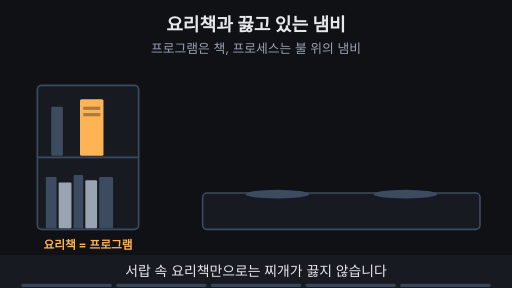
t = 0.00 s
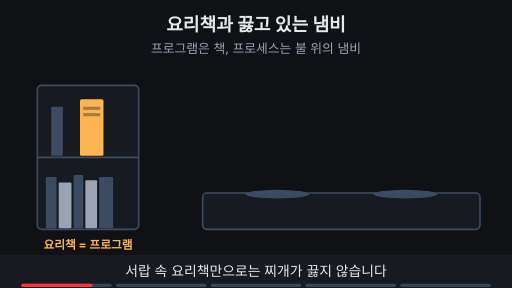
t = 1.58 s
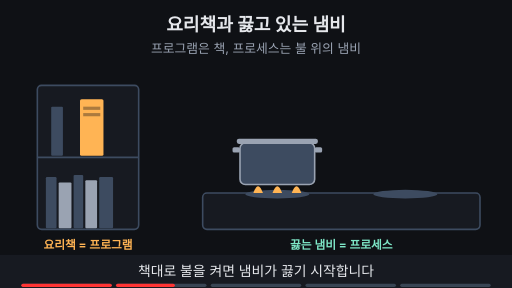
t = 3.30 s
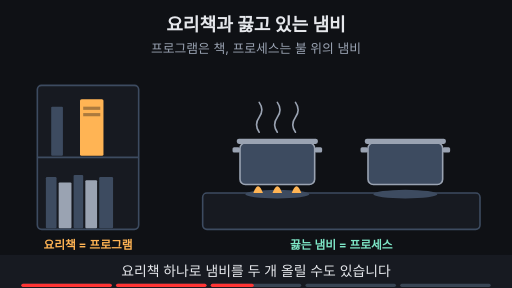
t = 4.95 s
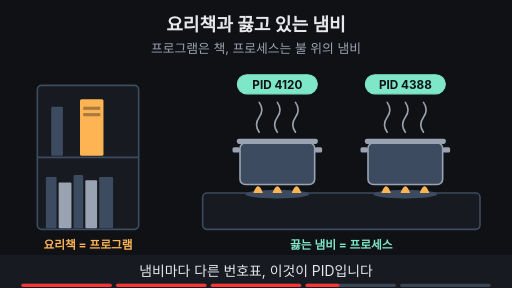
t = 6.75 s
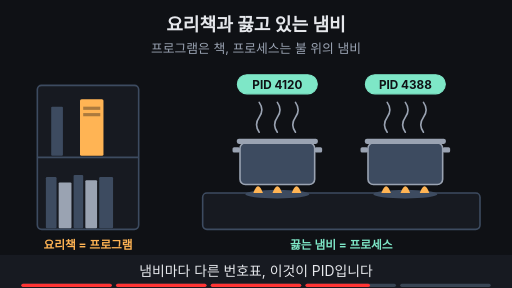
t = 7.43 s

The animated SVG that drew these frames (rendered in a browser with its animation timeline set to each time). Animation: 23 SMIL elements (animate=21,animateMotion=2); one cycle of 10.00 s, repeats indefinitely.

<svg xmlns="http://www.w3.org/2000/svg" viewBox="0 0 960 540" width="960" height="540" font-family="-apple-system,'Apple SD Gothic Neo','Segoe UI',sans-serif">
  <rect width="960" height="540" fill="#0f1115"/>

  <!-- 제목 + 고정 결론 -->
  <text x="480" y="58" text-anchor="middle" font-size="34" font-weight="700" fill="#e6e8ec">요리책과 끓고 있는 냄비</text>
  <text x="480" y="100" text-anchor="middle" font-size="24" fill="#9aa3b2">프로그램은 책, 프로세스는 불 위의 냄비</text>
<rect x="70" y="160" width="190" height="270" rx="8" fill="#171a21" stroke="#3d4b60" stroke-width="3"/>
<line x1="70" y1="295" x2="260" y2="295" stroke="#3d4b60" stroke-width="3" ></line>
<rect x="86" y="332" width="20" height="96" rx="2" fill="#3d4b60"/>
<rect x="110" y="342" width="24" height="86" rx="2" fill="#9aa3b2"/>
<rect x="138" y="328" width="18" height="100" rx="2" fill="#3d4b60"/>
<rect x="160" y="338" width="22" height="90" rx="2" fill="#9aa3b2"/>
<rect x="186" y="332" width="26" height="96" rx="2" fill="#3d4b60"/>
<rect x="150" y="186" width="44" height="106" rx="3" fill="#ffb454"></rect><rect x="156" y="200" width="32" height="6" fill="#0f1115" fill-opacity="0.35"/><rect x="156" y="212" width="32" height="6" fill="#0f1115" fill-opacity="0.35"/>
<rect x="96" y="200" width="22" height="92" rx="2" fill="#3d4b60"/>
<rect x="380" y="362" width="520" height="68" rx="8" fill="#171a21" stroke="#3d4b60" stroke-width="3"/>
<ellipse cx="520" cy="364" rx="60" ry="8" fill="#3d4b60"/><ellipse cx="760" cy="364" rx="60" ry="8" fill="#3d4b60"/>
<text x="165" y="466" text-anchor="middle" font-size="22" font-weight="700" fill="#ffb454" >요리책 = 프로그램</text>
<g opacity="0"><animate attributeName="opacity" values="0;0;1;1;0;0" keyTimes="0;0.2;0.22;0.97;0.99;1" dur="10s" repeatCount="indefinite"/><text x="640" y="466" text-anchor="middle" font-size="22" font-weight="700" fill="#7ee7c7" >끓는 냄비 = 프로세스</text></g>
<circle r="9" fill="#ffb454" opacity="0"><animateMotion path="M262 240 Q350 200 446 300" keyPoints="0;0;1;1" keyTimes="0;0.2;0.26;1" calcMode="linear" dur="10s" repeatCount="indefinite"/><animate attributeName="opacity" values="0;0;1;1;0;0" keyTimes="0;0.195;0.2;0.26;0.265;1" dur="10s" repeatCount="indefinite"/></circle>
<circle r="9" fill="#ffb454" opacity="0"><animateMotion path="M262 240 Q470 110 686 300" keyPoints="0;0;1;1" keyTimes="0;0.4;0.47;1" calcMode="linear" dur="10s" repeatCount="indefinite"/><animate attributeName="opacity" values="0;0;1;1;0;0" keyTimes="0;0.395;0.4;0.47;0.475;1" dur="10s" repeatCount="indefinite"/></circle>
<g opacity="0"><animate attributeName="opacity" values="0;0;1;1;0;0" keyTimes="0;0.25;0.27;0.97;0.99;1" dur="10s" repeatCount="indefinite"/><rect x="450" y="268" width="140" height="78" rx="10" fill="#3d4b60" stroke="#9aa3b2" stroke-width="3"/><rect x="436" y="276" width="14" height="10" rx="3" fill="#9aa3b2"/><rect x="590" y="276" width="14" height="10" rx="3" fill="#9aa3b2"/><rect x="444" y="260" width="152" height="10" rx="4" fill="#9aa3b2"/></g><g opacity="0"><animate attributeName="opacity" values="0;0;1;1;0;0" keyTimes="0;0.29;0.31;0.97;0.99;1" dur="10s" repeatCount="indefinite"/><path d="M475 362 Q484 336 493 362 Z" fill="#ffb454"/><path d="M511 362 Q520 336 529 362 Z" fill="#ffb454"/><path d="M547 362 Q556 336 565 362 Z" fill="#ffb454"/></g><g opacity="0"><animate attributeName="opacity" values="0;0;1;1;0;0" keyTimes="0;0.33;0.35;0.97;0.99;1" dur="10s" repeatCount="indefinite"/><path d="M486 248 q-10 -14 0 -28 q10 -14 0 -28" fill="none" stroke="#9aa3b2" stroke-width="3" stroke-linecap="round"/><path d="M520 248 q-10 -14 0 -28 q10 -14 0 -28" fill="none" stroke="#9aa3b2" stroke-width="3" stroke-linecap="round"/><path d="M554 248 q-10 -14 0 -28 q10 -14 0 -28" fill="none" stroke="#9aa3b2" stroke-width="3" stroke-linecap="round"/></g><g opacity="0"><animate attributeName="opacity" values="0;0;1;1;0;0" keyTimes="0;0.63;0.65;0.97;0.99;1" dur="10s" repeatCount="indefinite"/><rect x="445" y="140" width="150" height="36" rx="18" fill="#7ee7c7" stroke="#7ee7c7" stroke-width="2"/><text x="520" y="166" text-anchor="middle" font-size="22" font-weight="700" fill="#0f1115">PID 4120</text></g>
<g opacity="0"><animate attributeName="opacity" values="0;0;1;1;0;0" keyTimes="0;0.46;0.48;0.9;0.92;1" dur="10s" repeatCount="indefinite"/><rect x="690" y="268" width="140" height="78" rx="10" fill="#3d4b60" stroke="#9aa3b2" stroke-width="3"/><rect x="676" y="276" width="14" height="10" rx="3" fill="#9aa3b2"/><rect x="830" y="276" width="14" height="10" rx="3" fill="#9aa3b2"/><rect x="684" y="260" width="152" height="10" rx="4" fill="#9aa3b2"/></g><g opacity="0"><animate attributeName="opacity" values="0;0;1;1;0;0" keyTimes="0;0.5;0.52;0.83;0.85;1" dur="10s" repeatCount="indefinite"/><path d="M715 362 Q724 336 733 362 Z" fill="#ffb454"/><path d="M751 362 Q760 336 769 362 Z" fill="#ffb454"/><path d="M787 362 Q796 336 805 362 Z" fill="#ffb454"/></g><g opacity="0"><animate attributeName="opacity" values="0;0;1;1;0;0" keyTimes="0;0.54;0.56;0.83;0.85;1" dur="10s" repeatCount="indefinite"/><path d="M726 248 q-10 -14 0 -28 q10 -14 0 -28" fill="none" stroke="#9aa3b2" stroke-width="3" stroke-linecap="round"/><path d="M760 248 q-10 -14 0 -28 q10 -14 0 -28" fill="none" stroke="#9aa3b2" stroke-width="3" stroke-linecap="round"/><path d="M794 248 q-10 -14 0 -28 q10 -14 0 -28" fill="none" stroke="#9aa3b2" stroke-width="3" stroke-linecap="round"/></g><g opacity="0"><animate attributeName="opacity" values="0;0;1;1;0;0" keyTimes="0;0.63;0.65;0.9;0.92;1" dur="10s" repeatCount="indefinite"/><rect x="685" y="140" width="150" height="36" rx="18" fill="#7ee7c7" stroke="#7ee7c7" stroke-width="2"/><text x="760" y="166" text-anchor="middle" font-size="22" font-weight="700" fill="#0f1115">PID 4388</text></g>
  <!-- 자막 바 -->
  <rect x="0" y="478" width="960" height="62" fill="#171a21"/>
  <g font-size="26" fill="#e6e8ec" text-anchor="middle">
    <text x="480" y="518" opacity="1">서랍 속 요리책만으로는 찌개가 끓지 않습니다
      <animate attributeName="opacity" values="1;1;0;0;1" keyTimes="0;0.19;0.2;0.99;1" dur="10s" repeatCount="indefinite"/></text>
    <text x="480" y="518" opacity="0">책대로 불을 켜면 냄비가 끓기 시작합니다
      <animate attributeName="opacity" values="0;0;1;1;0;0" keyTimes="0;0.19;0.2;0.39;0.4;1" dur="10s" repeatCount="indefinite"/></text>
    <text x="480" y="518" opacity="0">요리책 하나로 냄비를 두 개 올릴 수도 있습니다
      <animate attributeName="opacity" values="0;0;1;1;0;0" keyTimes="0;0.39;0.4;0.59;0.6;1" dur="10s" repeatCount="indefinite"/></text>
    <text x="480" y="518" opacity="0">냄비마다 다른 번호표, 이것이 PID입니다
      <animate attributeName="opacity" values="0;0;1;1;0;0" keyTimes="0;0.59;0.6;0.79;0.8;1" dur="10s" repeatCount="indefinite"/></text>
    <text x="480" y="518" opacity="0">냄비를 치워도 요리책은 서랍에 그대로입니다
      <animate attributeName="opacity" values="0;0;1;1;0;0" keyTimes="0;0.79;0.8;0.98;0.99;1" dur="10s" repeatCount="indefinite"/></text>
  </g>

<g aria-label="재생 진행 막대" data-stage-count="5"><g class="progress-segment" data-stage="1"><rect x="40" y="532" width="169.6" height="6" rx="3" fill="#394554"/><rect x="40" y="532" width="0" height="6" rx="3" fill="#ff3434"><animate attributeName="width" values="0;169.6;169.6" keyTimes="0;0.200000;1" dur="10s" repeatCount="indefinite"/></rect></g><g class="progress-segment" data-stage="2"><rect x="217.6" y="532" width="169.6" height="6" rx="3" fill="#394554"/><rect x="217.6" y="532" width="0" height="6" rx="3" fill="#ff3434"><animate attributeName="width" values="0;0;169.6;169.6" keyTimes="0;0.200000;0.400000;1" dur="10s" repeatCount="indefinite"/></rect></g><g class="progress-segment" data-stage="3"><rect x="395.2" y="532" width="169.6" height="6" rx="3" fill="#394554"/><rect x="395.2" y="532" width="0" height="6" rx="3" fill="#ff3434"><animate attributeName="width" values="0;0;169.6;169.6" keyTimes="0;0.400000;0.600000;1" dur="10s" repeatCount="indefinite"/></rect></g><g class="progress-segment" data-stage="4"><rect x="572.8" y="532" width="169.6" height="6" rx="3" fill="#394554"/><rect x="572.8" y="532" width="0" height="6" rx="3" fill="#ff3434"><animate attributeName="width" values="0;0;169.6;169.6" keyTimes="0;0.600000;0.800000;1" dur="10s" repeatCount="indefinite"/></rect></g><g class="progress-segment" data-stage="5"><rect x="750.4" y="532" width="169.6" height="6" rx="3" fill="#394554"/><rect x="750.4" y="532" width="0" height="6" rx="3" fill="#ff3434"><animate attributeName="width" values="0;0;169.6" keyTimes="0;0.800000;1" dur="10s" repeatCount="indefinite"/></rect></g></g></svg>
